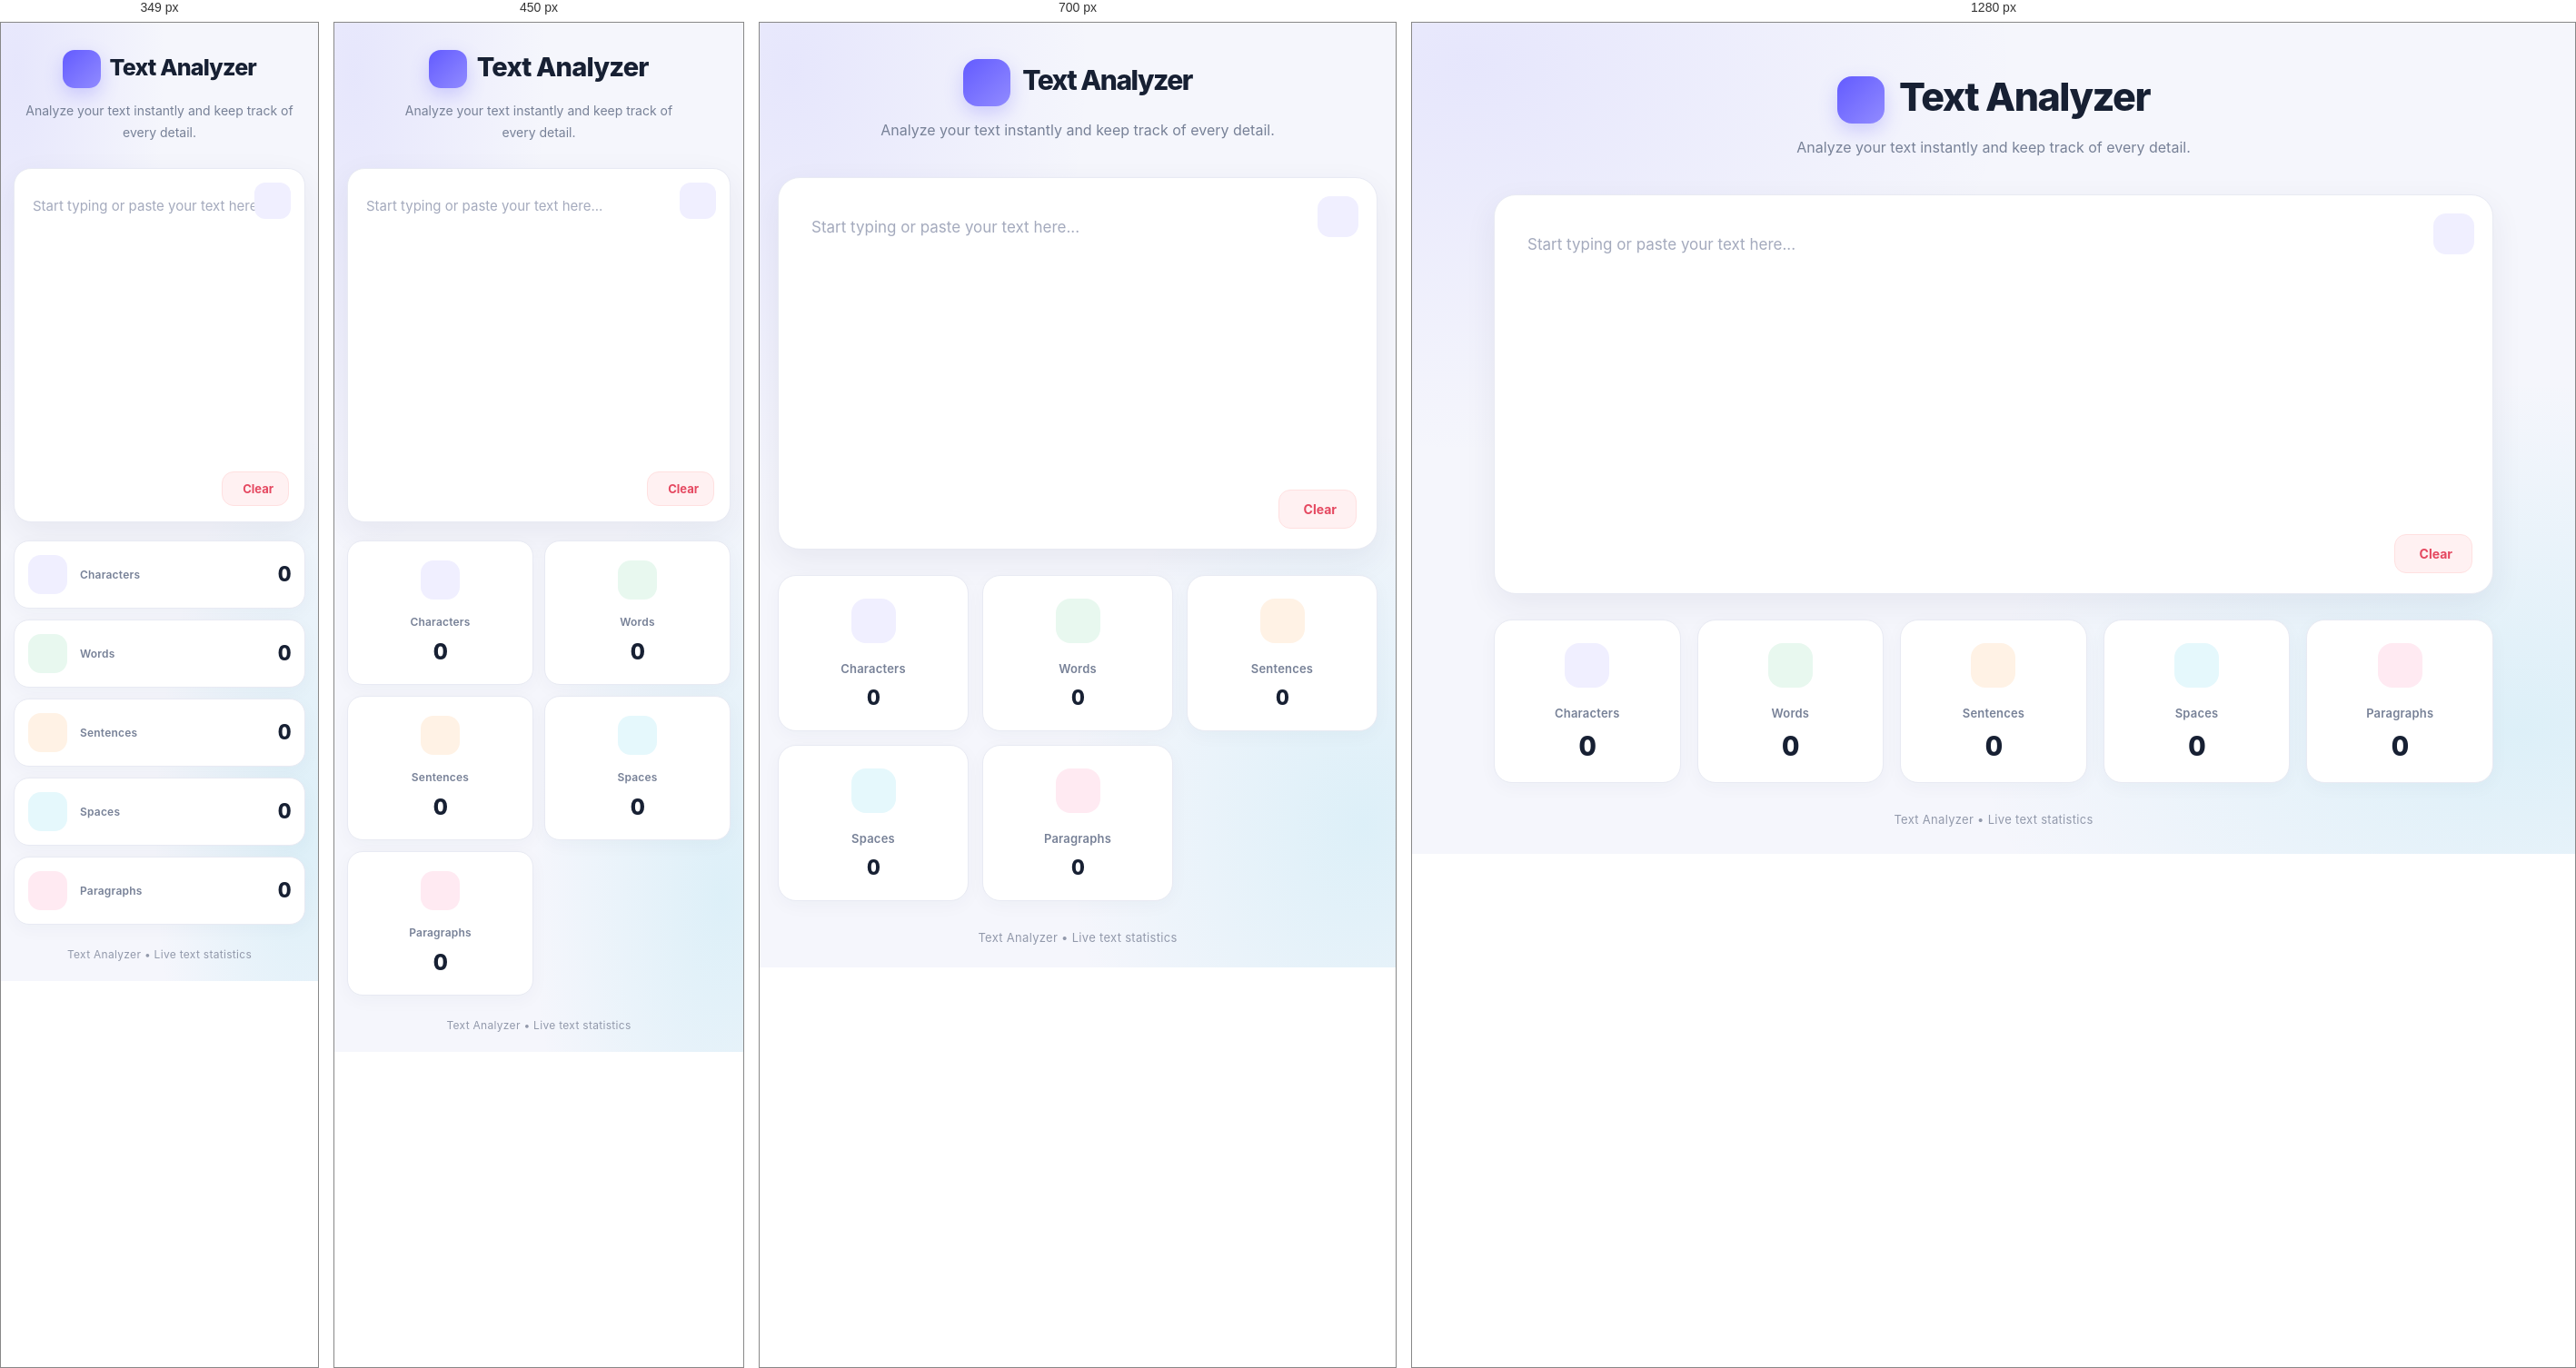
Rendered at 349 px, 450 px, 700 px and 1280 px, left to right.

<!-- file: index.html -->
<!Doctype html>
<html lang="en">
  <head>
    <meta charset="UTF-8" />
    <meta name="viewport" content="width=device-width, initial-scale=1.0" />
    <title>Character Count Tool</title>
    <link
      href="https://cdn.jsdelivr.net/npm/remixicon@4.9.0/fonts/remixicon.css"
      rel="stylesheet"
    />
    <link rel="stylesheet" href="style.css">
  </head>
  <body>
    <div class="container">
      <div class="heading">
        <h1><i class="ri-file-text-line"></i> Text Analyzer</h1>
        <p>Analyze your text instantly and keep track of every detail.</p>
      </div>
      <div class="txtboard">
        <textarea
          id="txt"
          placeholder="Start typing or paste your text here..."
        ></textarea>
        <i class="ri-file-copy-line" id="copy" title="Copy text"></i>
        <button id="clear"><i class="ri-delete-bin-line"></i> Clear</button>
      </div>
      <div class="par">
        <div class="counter">
          <i class="ri-text"></i>
          <h3>Characters</h3>
          <p id="ch">0</p>
        </div>
        <div class="counter">
          <i class="ri-file-word-line"></i>
          <h3>Words</h3>
          <p id="wrd">0</p>
        </div>
        <div class="counter">
          <i class="ri-chat-quote-line"></i>
          <h3>Sentences</h3>
          <p id="sen">0</p>
        </div>
        <div class="counter">
          <i class="ri-space"></i>
          <h3>Spaces</h3>
          <p id="sp">0</p>
        </div>
        <div class="counter">
          <i class="ri-file-list-3-line"></i>
          <h3>Paragraphs</h3>
          <p id="parcount">0</p>
        </div>
      </div>
      <div class="footer">Text Analyzer • Live text statistics</div>
    </div>
    <script>
      let txt = document.getElementById("txt");
      let ch = document.getElementById("ch");
      let wrd = document.getElementById("wrd");
      let sent = document.getElementById("sen");
      let sp = document.getElementById("sp");
      let copy = document.getElementById("copy");
      let parcount = document.getElementById("parcount");
      let clear = document.getElementById("clear");
      txt.addEventListener("input", () => {
        let i = txt.value;
        ch.innerHTML = i.length;
        let word = i
          .trim()
          .split(/\s+/)
          .filter((n) => n.trim() !== "");
        wrd.innerHTML = word.length;
        let sen = i.split(/[.?!]+/).filter((n) => n.trim() !== "");
        sent.innerHTML = sen.length;
        let spa = i.match(/ /g) || [];
        sp.innerHTML = spa.length;
        let paragraph = i.split("\n").filter((n) => n.trim() !== "");
        parcount.innerHTML = paragraph.length;
      });
      copy.addEventListener("click", () => {
        if (txt.value.trim() === "") {
          return;
        }
        navigator.clipboard.writeText(txt.value);
        copy.classList.remove("ri-file-copy-line");
        copy.classList.add("ri-check-line");
        setTimeout(() => {
          copy.classList.remove("ri-check-line");
          copy.classList.add("ri-file-copy-line");
        }, 1500);
      });
      clear.addEventListener("click", () => {
        txt.value = "";
        ch.innerHTML = "0";
        wrd.innerHTML = "0";
        sent.innerHTML = "0";
        sp.innerHTML = "0";
        parcount.innerHTML = "0";
      });
    </script>
  </body>
</html>


/* @media block from style.css */
@media (max-width: 850px) {
  body {
    padding: 40px 20px 25px;
  }

  .par {
    grid-template-columns: repeat(3, minmax(0, 1fr));
    gap: 15px;
  }

  .txtboard {
    height: 410px;
  }
}

/* @media block from style.css */
@media (max-width: 550px) {
  body {
    padding: 30px 14px 22px;
  }

  .heading {
    margin-bottom: 27px;
  }

  .heading h1 {
    font-size: 29px;
    letter-spacing: -0.8px;
  }

  .heading h1 i {
    width: 42px;
    height: 42px;
    font-size: 22px;
    border-radius: 13px;
    margin-right: 5px;
  }

  .heading p {
    font-size: 14px;
    max-width: 330px;
    margin: auto;
  }

  .txtboard {
    height: 390px;
    padding: 15px;
    border-radius: 19px;
  }

  #txt {
    font-size: 15px;
    line-height: 1.8;
    padding: 12px 5px 65px;
  }

  #copy {
    top: 15px;
    right: 15px;
    width: 40px;
    height: 40px;
    border-radius: 12px;
  }

  #clear {
    bottom: 17px;
    right: 17px;
    padding: 10px 16px;
    font-size: 13px;
  }

  .par {
    grid-template-columns: repeat(2, minmax(0, 1fr));
    gap: 12px;
    margin-top: 20px;
  }

  .counter {
    padding: 21px 8px;
    border-radius: 17px;
  }

  .counter i {
    width: 43px;
    height: 43px;
    font-size: 22px;
    margin-bottom: 13px;
    border-radius: 14px;
  }

  .counter h3 {
    font-size: 12px;
  }

  .counter p {
    font-size: 25px;
  }

  .footer {
    margin-top: 25px;
    font-size: 12px;
  }
}

/* @media block from style.css */
@media (max-width: 350px) {
  .heading h1 {
    font-size: 25px;
  }

  .par {
    grid-template-columns: 1fr;
  }

  .counter {
    display: flex;
    align-items: center;
    gap: 14px;
    padding: 15px;
    text-align: left;
  }

  .counter i {
    flex-shrink: 0;
    margin: 0;
  }

  .counter h3 {
    margin: 0;
    flex: 1;
  }

  .counter p {
    font-size: 23px;
  }
}